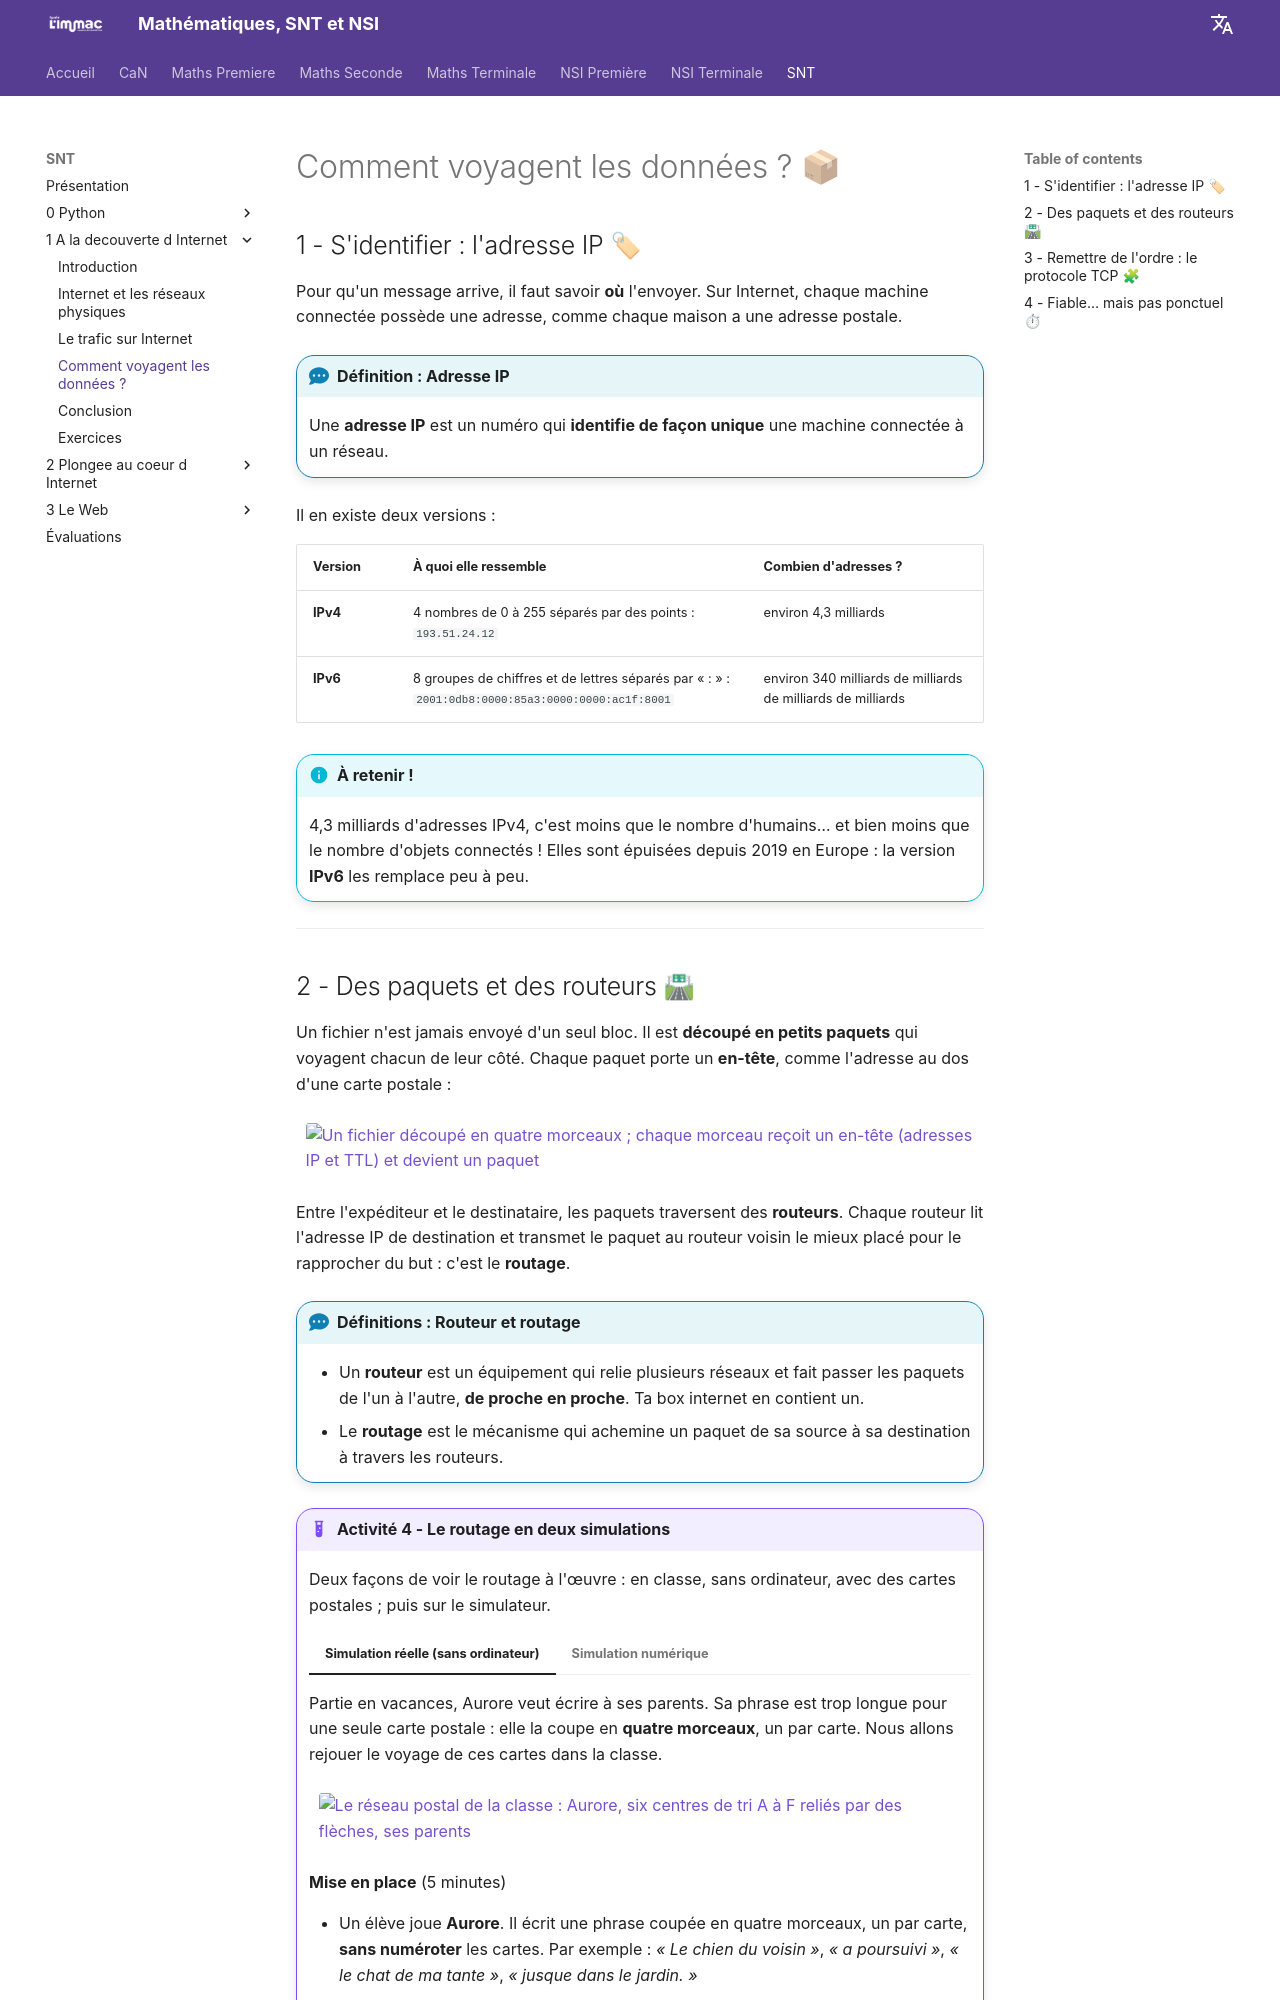

repository: kblayassi/immac · page: prof/SNT/1_A_la_decouverte_d_Internet/3_TCP_IP/index.html · generator: mkdocs

---
title: Comment voyagent les données ?
weight: 3
---

# Comment voyagent les données ? 📦

## 1 - S'identifier : l'adresse IP 🏷

Pour qu'un message arrive, il faut savoir **où** l'envoyer. Sur Internet, chaque machine
connectée possède une adresse, comme chaque maison a une adresse postale.

!!! definition "Définition : Adresse IP"
    Une **adresse IP** est un numéro qui **identifie de façon unique** une machine connectée
    à un réseau.

Il en existe deux versions :

| Version | À quoi elle ressemble | Combien d'adresses ? |
|---|---|---|
| **IPv4** | 4 nombres de 0 à 255 séparés par des points : `193.51.24.12` | environ 4,3 milliards |
| **IPv6** | 8 groupes de chiffres et de lettres séparés par « : » : `2001:0db8:0000:85a3:0000:0000:ac1f:8001` | environ 340 milliards de milliards de milliards de milliards |

!!! info "À retenir !"
    4,3 milliards d'adresses IPv4, c'est moins que le nombre d'humains… et bien moins que le
    nombre d'objets connectés ! Elles sont épuisées depuis 2019 en Europe : la version
    **IPv6** les remplace peu à peu.

---
